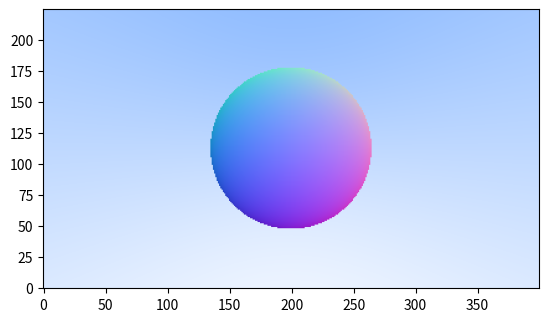

Source code (Python):
import numpy as np
import numpy.linalg as LA

import matplotlib.pyplot as plt

def normalize(vec: np.array, eps: float = 1e-6):
    return vec / (LA.norm(vec, axis=-1, keepdims=True) + eps)


def blend(color1: np.array, color2: np.array, t_map: np.array):
    return (1.0 - t_map) * color1 + t_map * color2


def dot(v1: np.array, v2: np.array) -> np.array:
    return np.sum(v1 * v2, axis=-1, keepdims=True)

class Ray:
    def __init__(self, origin: np.array, direction_map: np.array) -> None:
        self.origin = origin
        self.direction_map = normalize(direction_map)

    def at(self, t_map: np.array) -> np.array:
        return self.origin + t_map * self.direction_map

def is_hit_sphere(center: np.array, radius: float, ray: Ray) -> np.array:
    dir_center_to_origin = ray.origin - center

    a_map = dot(ray.direction_map, ray.direction_map)
    half_b_map = dot(dir_center_to_origin, ray.direction_map)
    c_map = dot(dir_center_to_origin, dir_center_to_origin) - radius**2.0

    discriminant = half_b_map**2 - a_map * c_map
    safe_discriminant = np.where(discriminant < 0.0, 0.0, discriminant)
    return np.where(
        discriminant < 0.0, -1.0, (-half_b_map - np.sqrt(safe_discriminant)) / a_map
    )

def ray_color(ray: Ray) -> np.array:
    sphere_center = np.array([0.0, 0.0, -1.0])
    hit_map = is_hit_sphere(center=sphere_center, radius=0.5, ray=ray)
    sphere_color = 0.5 * (normalize(ray.at(hit_map) - sphere_center) + 1.0)

    t_map = 0.5 * (ray.direction_map[..., 1:2] + 1.0)
    color1 = np.array([1.0, 1.0, 1.0])
    color2 = np.array([0.5, 0.7, 1.0])
    background_color = blend(color1=color1, color2=color2, t_map=t_map)

    return np.where(hit_map >= 0.0, sphere_color, background_color)

# image
aspect_ratio = 16.0 / 9.0
image_width = 400
image_height = int(image_width / aspect_ratio)

# camera
viewport_height = 2.0
viewport_width = aspect_ratio * viewport_height
focal_length = 1.0

camera_origin = np.array([0.0, 0.0, 0.0])
horizontal_vec = np.array([viewport_width, 0.0, 0.0])
vertical_vec = np.array([0.0, viewport_height, 0.0])
frontal_vec = np.array([0.0, 0.0, focal_length])
lower_left_corner = (
    camera_origin - horizontal_vec / 2.0 - vertical_vec / 2.0 - frontal_vec
)

pixel_delta_u = horizontal_vec / image_width
pixel_delta_v = vertical_vec / image_height

%%time

us = np.arange(start=0, stop=image_width) + 0.5
vs = np.arange(start=0, stop=image_height) + 0.5
u_map, v_map = np.meshgrid(us, vs, indexing="xy")
u_map = u_map[..., np.newaxis]
v_map = v_map[..., np.newaxis]

ray = Ray(origin=camera_origin,
          direction_map=(lower_left_corner + u_map*pixel_delta_u + v_map*pixel_delta_v) - camera_origin)

image = ray_color(ray=ray)

plt.imshow(image, origin='lower')
plt.show()

